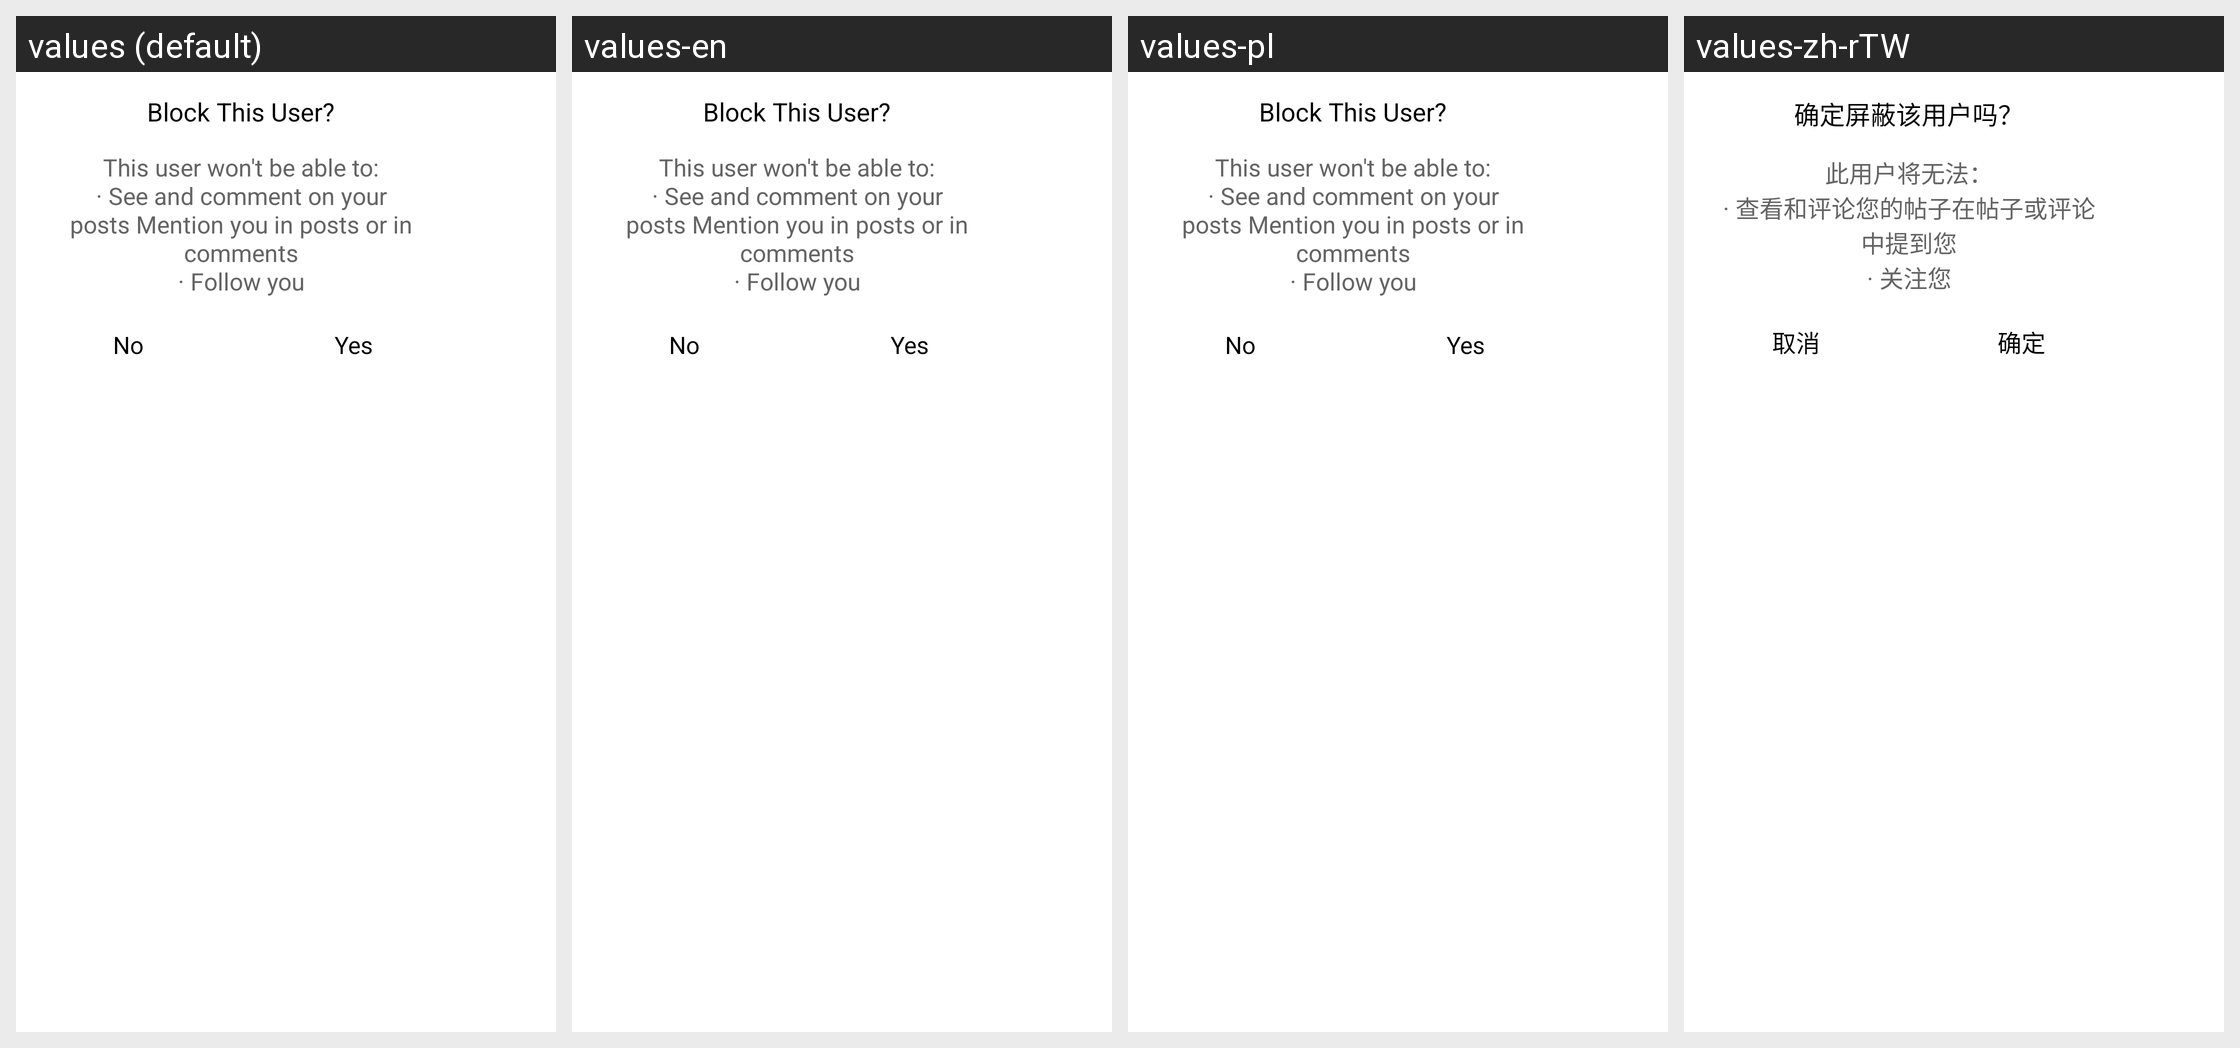

Translations of the strings shown on this Android screen, per locale in the grid:
Android screen res/layout/dialog_block_user.xml rendered under 4 locales, left to right: values (default), values-en, values-pl, values-zh-rTW. Device: Nexus 5 (rendered at 1080×1920; each locale shown at half size, 540×960, under a caption strip naming it); theme AppTheme.
Other locales in the repository, not shown: values-af, values-am, values-ar, values-as, values-az, values-be, values-bg, values-bn, values-bs, values-ca, values-cs, values-da, values-de, values-el, values-en-rGB, values-es, values-es-rUS, values-et, values-eu, values-fa, values-fi, values-fr, values-fr-rCA, values-gl, values-gu, values-hi, values-hr, values-hu, values-hy, values-in, values-is, values-it, values-iw, values-ja, values-ka, values-kk, values-km, values-kn, values-ko, values-ky, values-lo, values-lt, values-lv, values-mk, values-ml, values-mn, values-mr, values-ms, values-my, values-nb, values-ne, values-nl, values-or, values-pa, values-pt, values-pt-rBR, values-pt-rPT, values-ro, values-ru, values-si, values-sk, values-sl, values-sq, values-sr, values-sv, values-sw, values-ta, values-te, values-th, values-tl, values-tr, values-uk, values-ur, values-uz, values-vi, values-zh, values-zh-rCN, values-zh-rHK, values-zu.
Strings drawn on this screen, with the default value and each locale's value (text and hints the layout hard-codes, and strings that could not be matched under every locale, appear in the picture but are not listed):

block_user_title
  values: Block This User?
  values-en: Block This User?  [not translated; the default value is used]
  values-pl: Block This User?  [not translated; the default value is used]
  values-zh-rTW: 确定屏蔽该用户吗？  [from values-zh]

txt_block_user
  values: This user won't be able to:
      · See and comment on your posts Mention you in posts or in comments
      · Follow you
  values-en: This user won't be able to:
      · See and comment on your posts Mention you in posts or in comments
      · Follow you  [not translated; the default value is used]
  values-pl: This user won't be able to:
      · See and comment on your posts Mention you in posts or in comments
      · Follow you  [not translated; the default value is used]
  values-zh-rTW: 此用户将无法：
      · 查看和评论您的帖子在帖子或评论中提到您
      · 关注您  [from values-zh]

txt_no
  values: No
  values-en: No  [not translated; the default value is used]
  values-pl: No  [not translated; the default value is used]
  values-zh-rTW: 取消  [from values-zh]

txt_yes
  values: Yes
  values-en: Yes  [not translated; the default value is used]
  values-pl: Yes  [not translated; the default value is used]
  values-zh-rTW: 确定  [from values-zh]
